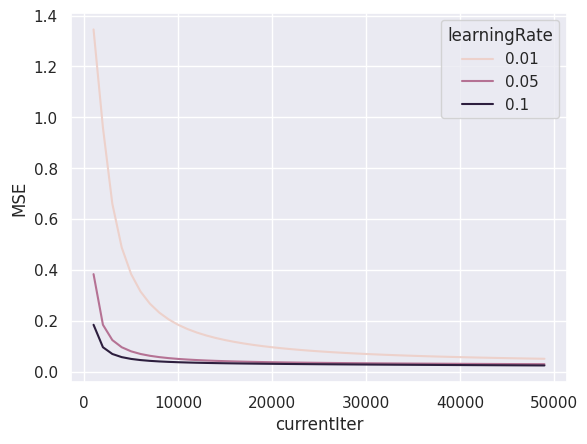

Here is the Python script that generated this plot:
import numpy as np
import pandas as pd
import matplotlib.pyplot as plt
import seaborn as sns
sns.set(style='darkgrid')

# define the sigmoid function and derivatives sigmoid
def sigmoid(z):
    return 1/(1+np.exp(-z))
def dersigmoid(a):
    return a*(1-a) 
# The training data and target
X = np.array([
        [1, 0, 0, 0, 0, 0, 0, 0], 
        [0, 1, 0, 0, 0, 0, 0, 0], 
        [0, 0, 1, 0, 0, 0, 0, 0], 
        [0, 0, 0, 1, 0, 0, 0, 0], 
        [0, 0, 0, 0, 1, 0, 0, 0], 
        [0, 0, 0, 0, 0, 1, 0, 0],
        [0, 0, 0, 0, 0, 0, 1, 0], 
        [0, 0, 0, 0, 0, 0, 0, 1]
        ])
y = np.array([
        [1, 0, 0, 0, 0, 0, 0, 0], 
        [0, 1, 0, 0, 0, 0, 0, 0], 
        [0, 0, 1, 0, 0, 0, 0, 0], 
        [0, 0, 0, 1, 0, 0, 0, 0], 
        [0, 0, 0, 0, 1, 0, 0, 0], 
        [0, 0, 0, 0, 0, 1, 0, 0],
        [0, 0, 0, 0, 0, 0, 1, 0], 
        [0, 0, 0, 0, 0, 0, 0, 1]
        ])
# Number of nodes in each layer 
input_dim = 8
hidden_dim = 3
output_dim = 8

# Initialize weight decay parameter lambda
weightDecay = 0.001
learningCurve =[]

# Start training
for learningRate in [0.01, 0.05, 0.1]:
    
    # Initialize random weights 
    W1 = np.random.normal(0,0.01,size=(input_dim, hidden_dim))
    W2 = np.random.normal(0,0.01,size=(hidden_dim, output_dim))
    # Initialize random bias term
    b1 = np.random.normal(0,0.01, size=(input_dim, hidden_dim))
    b2 = np.random.normal(0,0.01, size=(input_dim, output_dim))
    
    for i in range(1,50000):
        # forward
        l0 = X
        l1 = sigmoid(np.dot(l0, W1)+b1)
        l2 = sigmoid(np.dot(l1, W2)+b2)
        # backward
        l2_error = l2 - y
        l2_delta = l2_error*dersigmoid(l2)
        l1_error = l2_delta.dot(W2.T)
        l1_delta = l1_error*dersigmoid(l1)
        # Updata weights and bias
        W2 -= learningRate*(l1.T.dot(l2_delta) + weightDecay * W2)
        W1 -= learningRate*(l0.T.dot(l1_delta) + weightDecay * W1)
        b1 -= learningRate*l1_delta
        b2 -= learningRate*l2_delta
        # store the error for learning curve
        if (i%1000==0):
            learningCurve.append([i, learningRate, np.sum(1/2 * np.dot(l2_error.T, l2_error))])
            

print(l2)
print(y)
learningCurveDf = pd.DataFrame(learningCurve, columns=('currentIter','learningRate', 'MSE'))
sns.lineplot(x='currentIter', y='MSE', hue= 'learningRate',legend='full',data=learningCurveDf)
plt.show()
